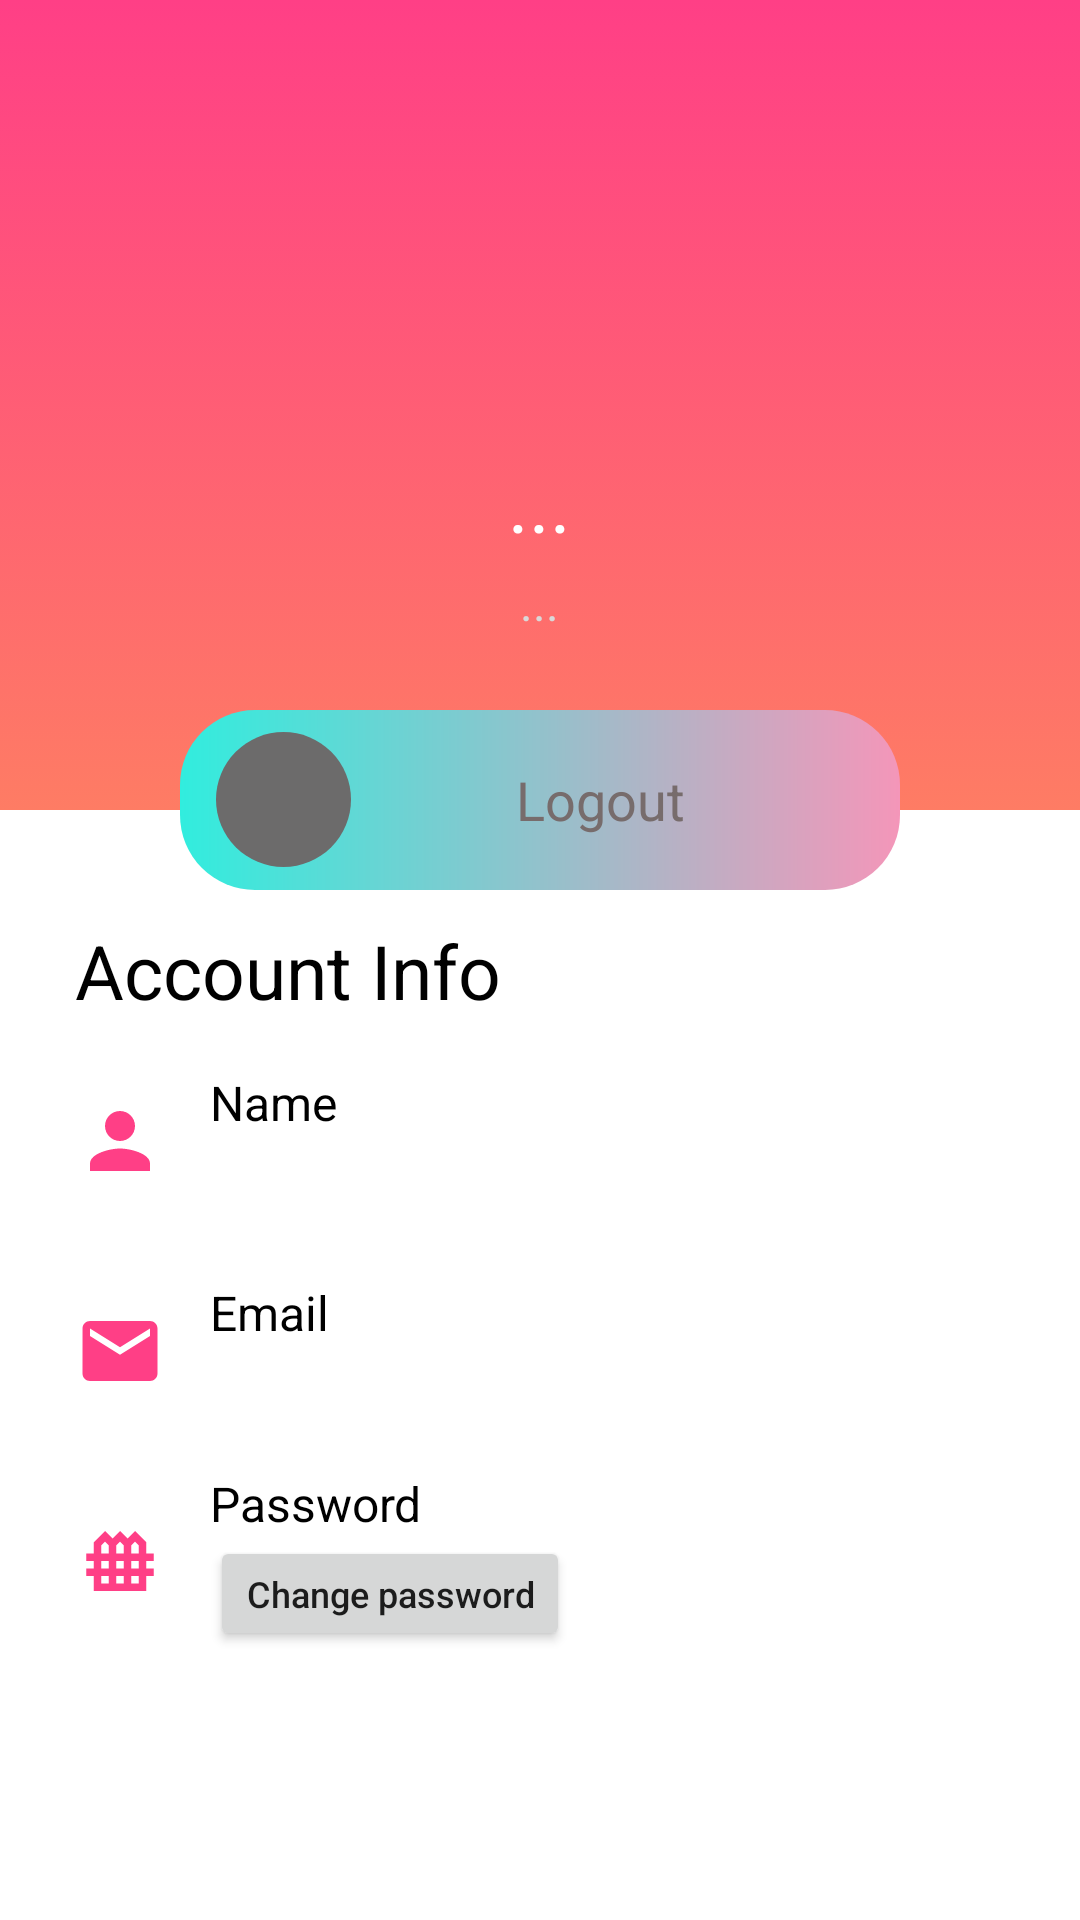

Android layout source for this screen:
<!-- AndroidManifest.xml: application theme Theme.AppComic -->
<!-- res/layout/fragment_profile.xml -->
<?xml version="1.0" encoding="utf-8"?>
<RelativeLayout xmlns:android="http://schemas.android.com/apk/res/android"
    xmlns:tools="http://schemas.android.com/tools"
    android:layout_width="match_parent"
    android:layout_height="match_parent"
    tools:context=".ProfileFragment">

    <RelativeLayout
        android:layout_width="match_parent"
        android:layout_height="match_parent">
        <View
            android:layout_width="match_parent"
            android:layout_height="270dp"
            android:background="@drawable/gradient"/>
        <LinearLayout
            android:orientation="vertical"
            android:layout_width="match_parent"
            android:layout_height="match_parent">
            <ImageView
                android:layout_marginTop="20dp"
                android:layout_gravity="center"
                android:src="@drawable/user_male"
                android:layout_width="120dp"
                android:layout_height="120dp"/>
            <TextView
                android:id="@+id/tvName"
                android:layout_marginTop="10dp"
                android:textSize="26dp"
                android:textColor="@color/white"
                android:layout_gravity="center"
                android:text="..."
                android:layout_width="wrap_content"
                android:layout_height="wrap_content"/>
            <TextView
                android:id="@+id/tvEmail"
                android:layout_marginTop="5dp"
                android:textSize="16dp"
                android:textColor="#DAD8D8"
                android:text="..."
                android:layout_gravity="center"
                android:layout_width="wrap_content"
                android:layout_height="wrap_content"/>
            <LinearLayout
                android:orientation="horizontal"
                android:layout_marginTop="25dp"
                android:background="@drawable/bg_gradien"
                android:layout_marginRight="60dp"
                android:layout_marginLeft="60dp"
                android:layout_width="match_parent"
                android:layout_height="60dp">
                <ImageButton
                    android:id="@+id/btnLogout"
                    android:layout_marginLeft="12dp"
                    android:layout_gravity="center_vertical"
                    android:background="@drawable/bg_bt"
                    android:src="@drawable/ic_baseline_arrow_back_24"
                    android:layout_width="45dp"
                    android:layout_height="45dp"/>
                <TextView
                    android:layout_marginLeft="55dp"
                    android:layout_gravity="center_vertical"
                    android:textColor="#776C6C"
                    android:textSize="18dp"
                    android:text="Logout"
                    android:layout_width="wrap_content"
                    android:layout_height="wrap_content"/>
            </LinearLayout>
            <TextView
                android:layout_marginTop="10dp"
                android:layout_marginLeft="25dp"
                android:textSize="25dp"
                android:textColor="#000000"
                android:text="Account Info"
                android:layout_width="wrap_content"
                android:layout_height="wrap_content"/>
            <LinearLayout
                android:layout_marginTop="10dp"
                android:orientation="horizontal"
                android:layout_marginLeft="25dp"
                android:layout_marginRight="25dp"
                android:layout_width="match_parent"
                android:layout_height="60dp">
                <ImageView
                    android:src="@drawable/ic_baseline_person_24"
                    android:layout_width="30dp"
                    android:layout_height="match_parent"/>
                <LinearLayout
                    android:layout_marginLeft="15dp"
                    android:gravity="center_vertical"
                    android:orientation="vertical"
                    android:layout_width="match_parent"
                    android:layout_height="match_parent">
                    <TextView
                        android:layout_marginBottom="5dp"
                        android:textColor="@color/black"
                        android:textSize="16dp"
                        android:text="Name"
                        android:layout_width="wrap_content"
                        android:layout_height="wrap_content"/>
                    <TextView
                        android:id="@+id/tvInfoName"
                        android:textSize="15dp"
                        android:textColor="@color/black"
                        android:text=""
                        android:layout_width="wrap_content"
                        android:layout_height="wrap_content"/>
                </LinearLayout>
            </LinearLayout>
            <LinearLayout
                android:layout_marginTop="10dp"
                android:orientation="horizontal"
                android:layout_marginLeft="25dp"
                android:layout_marginRight="25dp"
                android:layout_width="match_parent"
                android:layout_height="60dp">
                <ImageView
                    android:src="@drawable/ic_baseline_email_24"
                    android:layout_width="30dp"
                    android:layout_height="match_parent"/>
                <LinearLayout
                    android:layout_marginLeft="15dp"
                    android:gravity="center_vertical"
                    android:orientation="vertical"
                    android:layout_width="match_parent"
                    android:layout_height="match_parent">
                    <TextView
                        android:layout_marginBottom="5dp"
                        android:textColor="@color/black"
                        android:textSize="16dp"
                        android:text="Email"
                        android:layout_width="wrap_content"
                        android:layout_height="wrap_content"/>
                    <TextView
                        android:id="@+id/tvInfoEmail"
                        android:textSize="15dp"
                        android:textColor="@color/black"
                        android:text=""
                        android:layout_width="wrap_content"
                        android:layout_height="wrap_content"/>
                </LinearLayout>
            </LinearLayout>
            <LinearLayout
                android:layout_marginTop="10dp"
                android:orientation="horizontal"
                android:layout_marginLeft="25dp"
                android:layout_marginRight="25dp"
                android:layout_width="match_parent"
                android:layout_height="60dp">
                <ImageView

                    android:src="@drawable/ic_baseline_fence_24"
                    android:layout_width="30dp"
                    android:layout_height="match_parent"/>
                <LinearLayout
                    android:layout_marginLeft="15dp"
                    android:gravity="center_vertical"
                    android:orientation="vertical"
                    android:layout_width="match_parent"
                    android:layout_height="wrap_content">
                    <TextView
                        android:textColor="@color/black"
                        android:textSize="16dp"
                        android:text="Password"
                        android:layout_width="wrap_content"
                        android:layout_height="wrap_content"/>
                    <Button
                        android:id="@+id/changePasswordBtn"
                        android:textSize="12dp"
                        android:textAllCaps="false"
                        android:text="Change password"
                        android:layout_width="wrap_content"
                        android:layout_height="wrap_content"/>
                </LinearLayout>
            </LinearLayout>


        </LinearLayout>
    </RelativeLayout>
</RelativeLayout>
<!-- resources referenced by this layout -->
<resources>
  <color name="black">#FF000000</color>
  <color name="white">#FFFFFFFF</color>
  <!-- drawable bg_bt (drawable) -->
  <?xml version="1.0" encoding="utf-8"?>
  <shape xmlns:android="http://schemas.android.com/apk/res/android">
      <corners android:radius="25dp"/>
      <solid android:color="#6C6B6B"/>
  </shape>
  <!-- drawable bg_gradien (drawable) -->
  <?xml version="1.0" encoding="utf-8"?>
  <shape xmlns:android="http://schemas.android.com/apk/res/android">
      <corners android:radius="25dp"/>
      <gradient
          android:angle="180"
          android:startColor="#F496B9"
          android:endColor="#31EDDE"
          android:type="linear" />
  </shape>
  <!-- drawable gradient (drawable) -->
  <?xml version="1.0" encoding="utf-8"?>
  <selector xmlns:android="http://schemas.android.com/apk/res/android">
      <item>
          <shape>
              <gradient
                  android:angle="90"
                  android:startColor="#FE7C64"
                  android:endColor="#FF3F86"
                  android:type="linear" />
          </shape>
      </item>
  </selector>
  <!-- drawable ic_baseline_email_24 (drawable) -->
  <vector android:height="24dp" android:tint="#FF3F86"
      android:viewportHeight="24" android:viewportWidth="24"
      android:width="24dp" xmlns:android="http://schemas.android.com/apk/res/android">
      <path android:fillColor="@android:color/white" android:pathData="M20,4L4,4c-1.1,0 -1.99,0.9 -1.99,2L2,18c0,1.1 0.9,2 2,2h16c1.1,0 2,-0.9 2,-2L22,6c0,-1.1 -0.9,-2 -2,-2zM20,8l-8,5 -8,-5L4,6l8,5 8,-5v2z"/>
  </vector>
  <!-- drawable ic_baseline_fence_24 (drawable) -->
  <vector android:height="24dp" android:tint="#FF3F86"
      android:viewportHeight="24" android:viewportWidth="24"
      android:width="24dp" xmlns:android="http://schemas.android.com/apk/res/android">
      <path android:fillColor="@android:color/white" android:pathData="M21,12v-2h-2V7l-3,-3l-2,2l-2,-2l-2,2L8,4L5,7v3H3v2h2v2H3v2h2v4h14v-4h2v-2h-2v-2H21zM16,6.83l1,1V10h-2V7.83l0.41,-0.41L16,6.83zM12,6.83l0.59,0.59L13,7.83V10h-2V7.83l0.41,-0.41L12,6.83zM11,14v-2h2v2H11zM13,16v2h-2v-2H13zM7,7.83l1,-1l0.59,0.59L9,7.83V10H7V7.83zM7,12h2v2H7V12zM7,16h2v2H7V16zM17,18h-2v-2h2V18zM17,14h-2v-2h2V14z"/>
  </vector>
  <!-- drawable ic_baseline_person_24 (drawable) -->
  <vector android:height="24dp" android:tint="#FF3F86"
      android:viewportHeight="24" android:viewportWidth="24"
      android:width="24dp" xmlns:android="http://schemas.android.com/apk/res/android">
      <path android:fillColor="@android:color/white" android:pathData="M12,12c2.21,0 4,-1.79 4,-4s-1.79,-4 -4,-4 -4,1.79 -4,4 1.79,4 4,4zM12,14c-2.67,0 -8,1.34 -8,4v2h16v-2c0,-2.66 -5.33,-4 -8,-4z"/>
  </vector>
  <style name="Theme.AppComic" parent="Theme.MaterialComponents.Light.NoActionBar">
          
          <item name="colorPrimary">#FF5722</item>
          <item name="colorPrimaryVariant">@color/black</item>
          <item name="colorOnPrimary">@color/white</item>
          
          <item name="colorSecondary">@color/teal_200</item>
          <item name="colorSecondaryVariant">@color/teal_700</item>
          <item name="colorOnSecondary">@color/black</item>
          
          <item name="android:statusBarColor" tools:targetApi="l">?attr/colorPrimaryVariant</item>
          
      </style>
  <color name="teal_200">#FF03DAC5</color>
  <color name="teal_700">#FF018786</color>
</resources>
